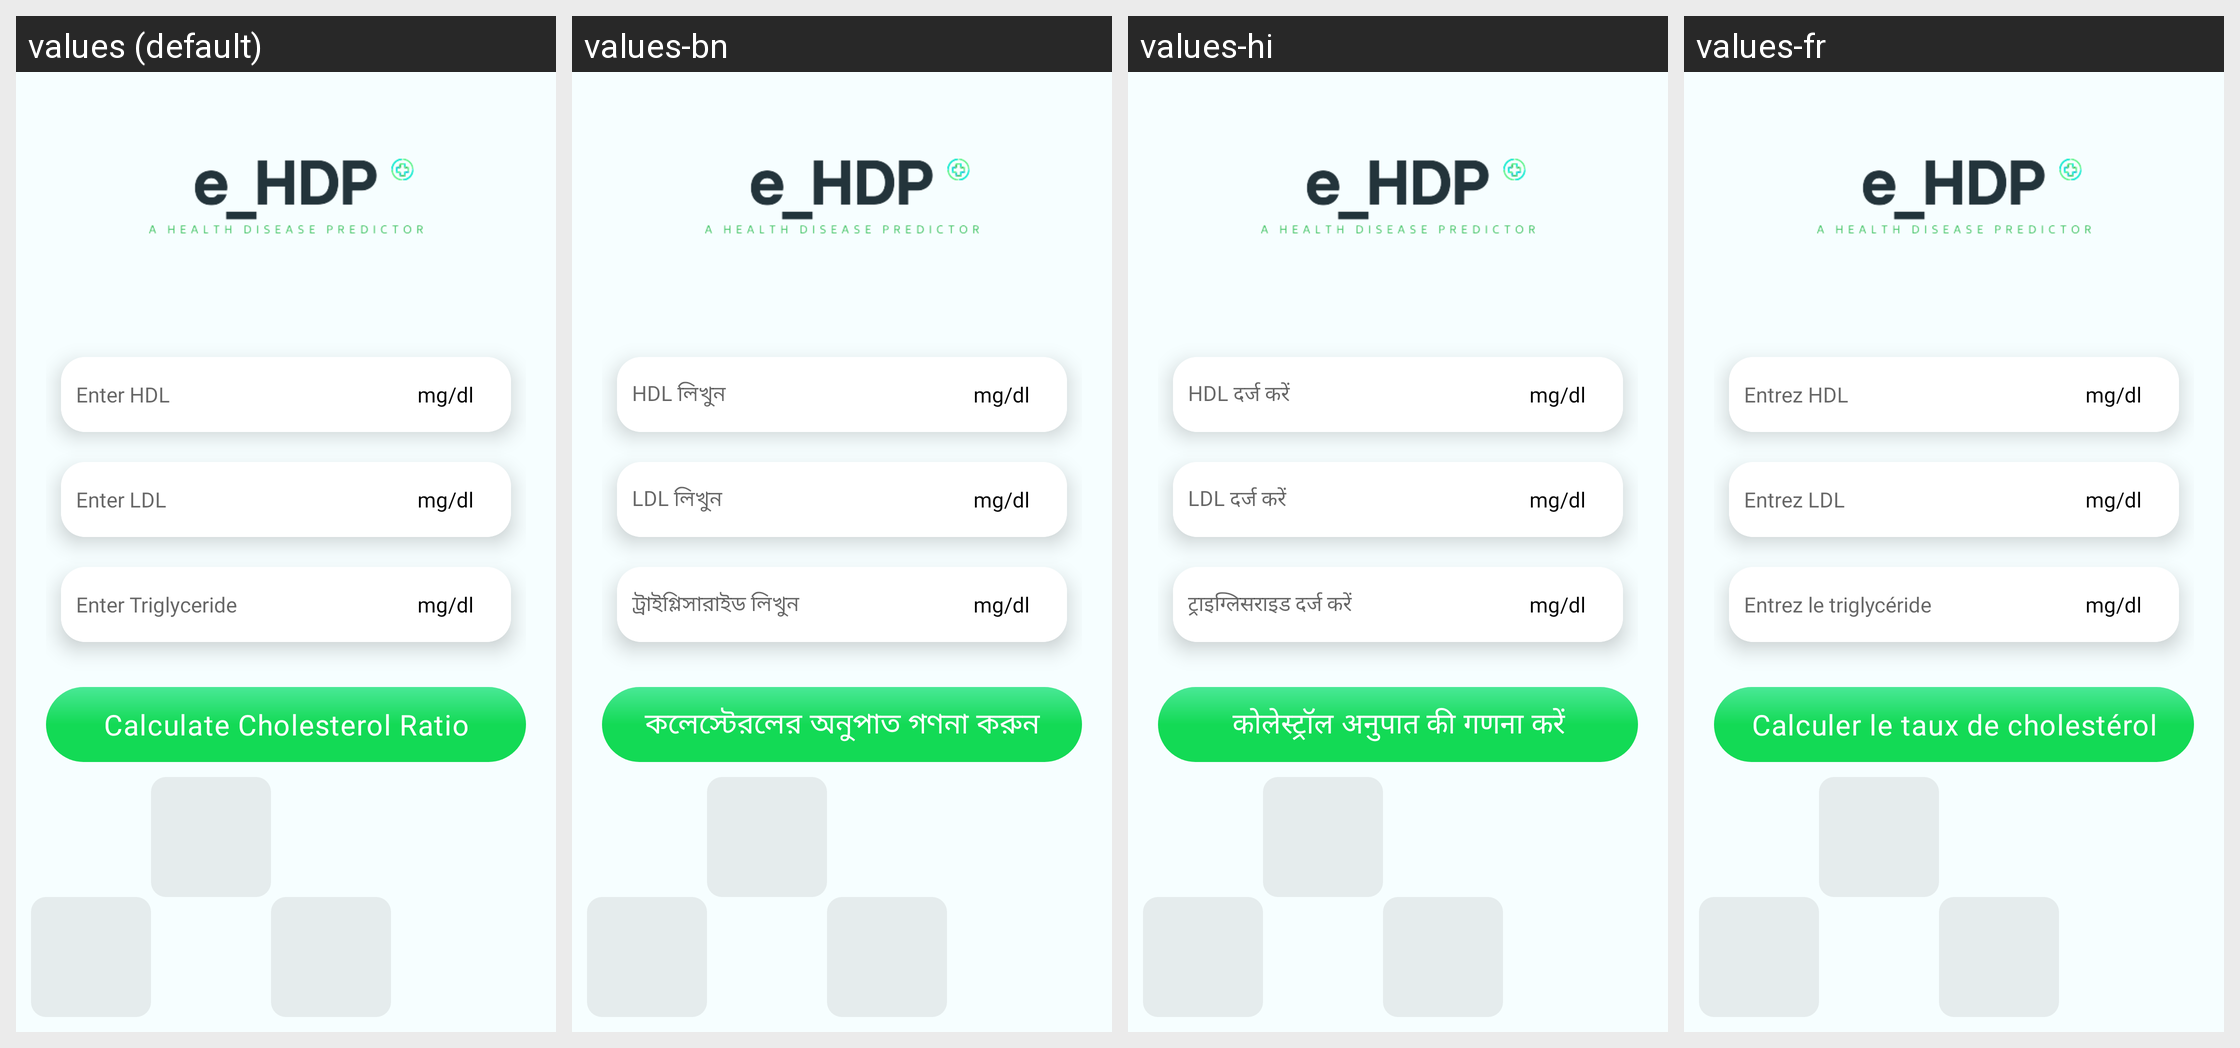

Locale-by-locale string values for the Android screen shown in this grid:
Android screen res/layout/activity_chactivity.xml rendered under 4 locales, left to right: values (default), values-bn, values-hi, values-fr. Device: Nexus 5 (rendered at 1080×1920; each locale shown at half size, 540×960, under a caption strip naming it); theme Theme.BrainTumorPrediction.
Other locales in the repository, not shown: values-es.
Strings drawn on this screen, with the default value and each locale's value (text and hints the layout hard-codes, and strings that could not be matched under every locale, appear in the picture but are not listed):

enter_hdl
  values: Enter HDL
  values-bn: HDL লিখুন
  values-hi: HDL दर्ज करें
  values-fr: Entrez HDL

mgdl
  values: mg/dl
  values-bn: mg/dl
  values-hi: mg/dl
  values-fr: mg/dl

enter_ldl
  values: Enter LDL
  values-bn: LDL লিখুন
  values-hi: LDL दर्ज करें
  values-fr: Entrez LDL

enter_triglyceride
  values: Enter Triglyceride
  values-bn: ট্রাইগ্লিসারাইড লিখুন
  values-hi: ट्राइग्लिसराइड दर्ज करें
  values-fr: Entrez le triglycéride

calculate_colestrol
  values: Calculate Cholesterol Ratio
  values-bn: কলেস্টেরলের অনুপাত গণনা করুন
  values-hi: कोलेस्ट्रॉल अनुपात की गणना करें
  values-fr: Calculer le taux de cholestérol
